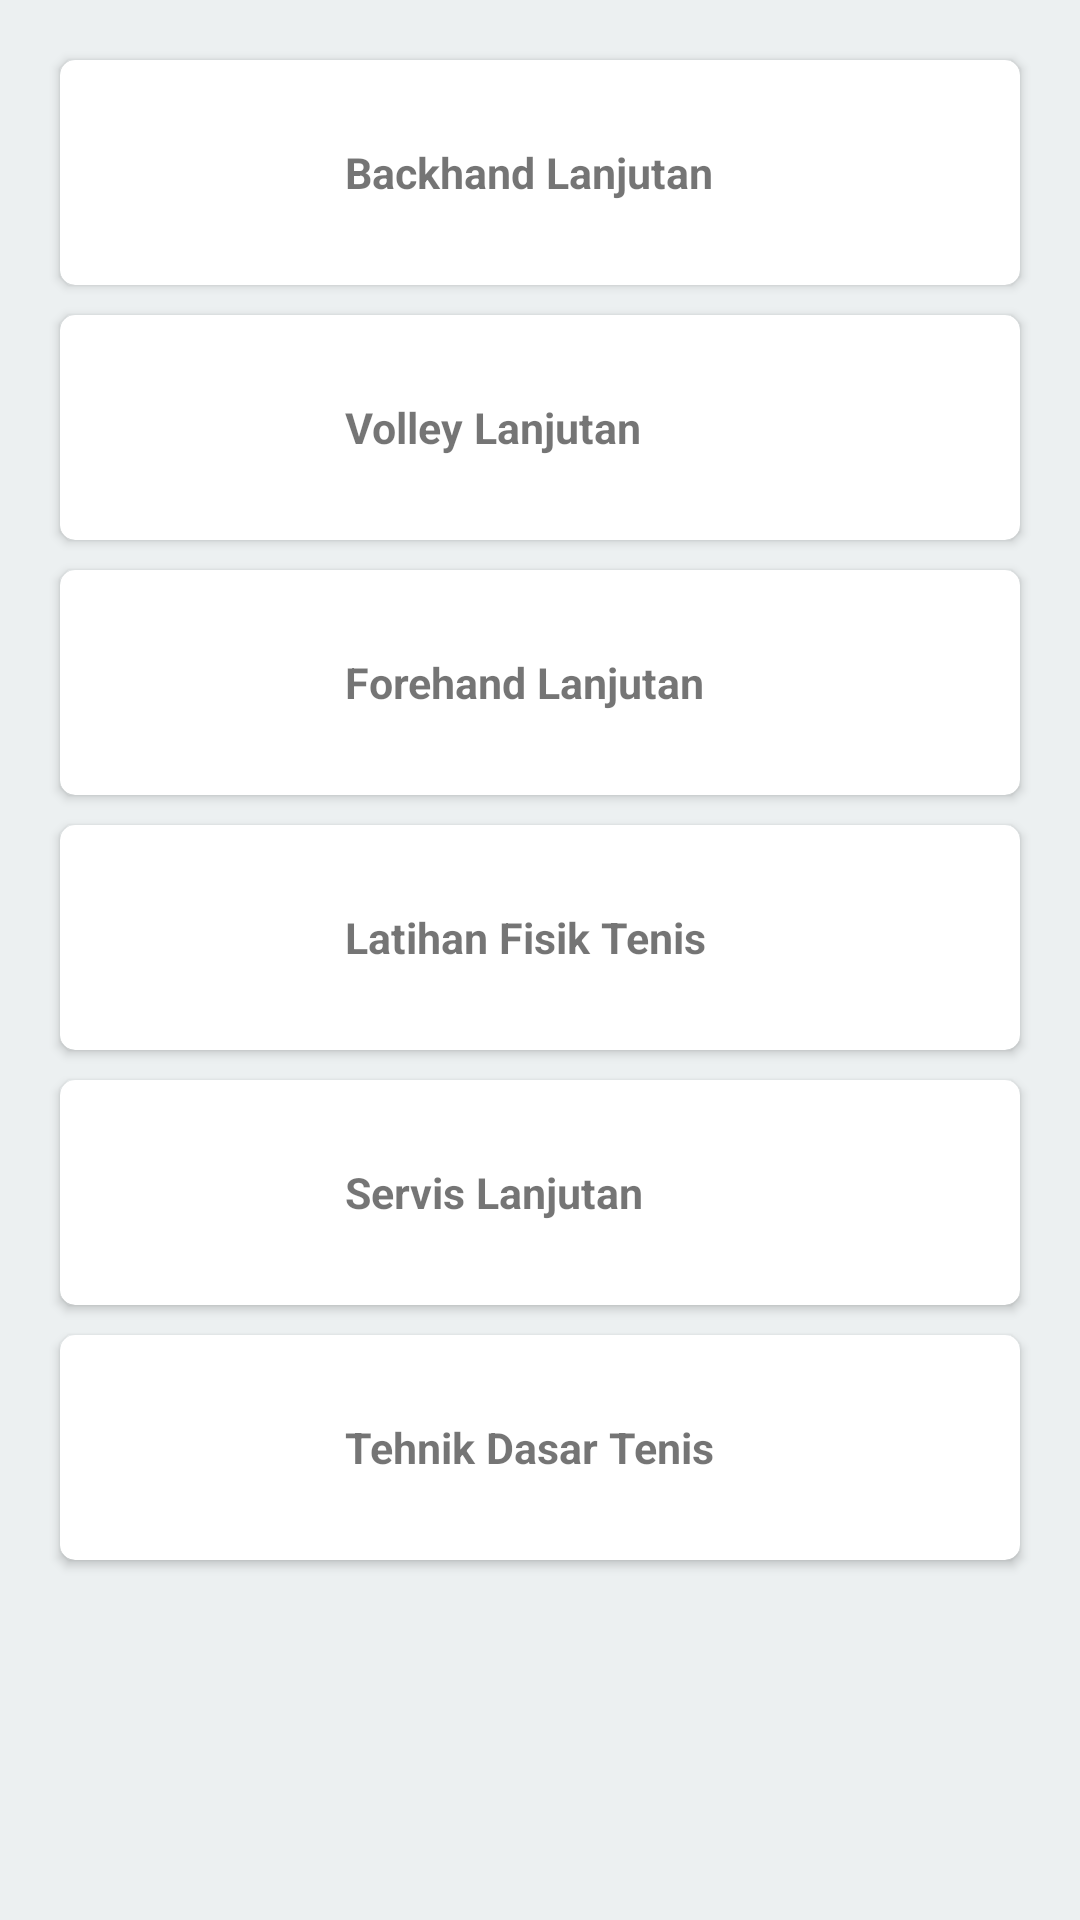

Write the Android layout XML for this screen, with the resource values it uses.
<!-- AndroidManifest.xml: application theme AppTheme -->
<!-- res/layout/activity_ppt.xml -->
<?xml version="1.0" encoding="utf-8"?>
<ScrollView xmlns:android="http://schemas.android.com/apk/res/android"
    xmlns:app="http://schemas.android.com/apk/res-auto"
    android:orientation="vertical"
    android:layout_width="match_parent"
    android:layout_height="match_parent"
    android:background="@color/background">

   <LinearLayout
       android:layout_width="match_parent"
       android:layout_height="wrap_content"
       android:orientation="vertical">

       
       <android.support.v7.widget.CardView
           android:layout_width="match_parent"
           android:layout_height="wrap_content"
           android:layout_marginTop="20dp"
           android:layout_marginLeft="20dp"
           android:layout_marginRight="20dp"
           app:cardCornerRadius="5dp">

           <LinearLayout
               android:id="@+id/ppt1"
               android:layout_width="wrap_content"
               android:layout_height="wrap_content"
               android:orientation="horizontal">

               <ImageView
                   android:layout_width="75dp"
                   android:layout_height="75dp"
                   android:src="@drawable/pptx"
                   android:layout_gravity="center"/>

               <TextView
                   android:layout_width="match_parent"
                   android:layout_height="wrap_content"
                   android:text="Backhand Lanjutan"
                   android:layout_gravity="center"
                   android:textStyle="bold"
                   android:textSize="7pt"
                   android:layout_marginLeft="20dp"/>
           </LinearLayout>

       </android.support.v7.widget.CardView>

       
       <android.support.v7.widget.CardView
           android:layout_width="match_parent"
           android:layout_height="wrap_content"
           android:layout_marginTop="10dp"
           android:layout_marginLeft="20dp"
           android:layout_marginRight="20dp"
           app:cardCornerRadius="5dp">

           <LinearLayout
               android:id="@+id/ppt2"
               android:layout_width="wrap_content"
               android:layout_height="wrap_content"
               android:orientation="horizontal">

               <ImageView
                   android:layout_width="75dp"
                   android:layout_height="75dp"
                   android:src="@drawable/pptx"
                   android:layout_gravity="center"/>

               <TextView
                   android:layout_width="match_parent"
                   android:layout_height="wrap_content"
                   android:text="Volley Lanjutan"
                   android:layout_gravity="center"
                   android:textStyle="bold"
                   android:textSize="7pt"
                   android:layout_marginLeft="20dp"/>
           </LinearLayout>

       </android.support.v7.widget.CardView>

       
       <android.support.v7.widget.CardView
           android:layout_width="match_parent"
           android:layout_height="wrap_content"
           android:layout_marginTop="10dp"
           android:layout_marginLeft="20dp"
           android:layout_marginRight="20dp"
           app:cardCornerRadius="5dp">

           <LinearLayout
               android:id="@+id/ppt3"
               android:layout_width="wrap_content"
               android:layout_height="wrap_content"
               android:orientation="horizontal">

               <ImageView
                   android:layout_width="75dp"
                   android:layout_height="75dp"
                   android:src="@drawable/pptx"
                   android:layout_gravity="center"/>

               <TextView
                   android:layout_width="match_parent"
                   android:layout_height="wrap_content"
                   android:text="Forehand Lanjutan"
                   android:layout_gravity="center"
                   android:textStyle="bold"
                   android:textSize="7pt"
                   android:layout_marginLeft="20dp"/>
           </LinearLayout>

       </android.support.v7.widget.CardView>

       
       <android.support.v7.widget.CardView
           android:layout_width="match_parent"
           android:layout_height="wrap_content"
           android:layout_marginTop="10dp"
           android:layout_marginLeft="20dp"
           android:layout_marginRight="20dp"
           app:cardCornerRadius="5dp">

           <LinearLayout
               android:id="@+id/ppt4"
               android:layout_width="wrap_content"
               android:layout_height="wrap_content"
               android:orientation="horizontal">

               <ImageView
                   android:layout_width="75dp"
                   android:layout_height="75dp"
                   android:src="@drawable/pptx"
                   android:layout_gravity="center"/>

               <TextView
                   android:layout_width="match_parent"
                   android:layout_height="wrap_content"
                   android:text="Latihan Fisik Tenis"
                   android:layout_gravity="center"
                   android:textStyle="bold"
                   android:textSize="7pt"
                   android:layout_marginLeft="20dp"/>
           </LinearLayout>

       </android.support.v7.widget.CardView>

       
       <android.support.v7.widget.CardView
           android:layout_width="match_parent"
           android:layout_height="wrap_content"
           android:layout_marginTop="10dp"
           android:layout_marginLeft="20dp"
           android:layout_marginRight="20dp"
           app:cardCornerRadius="5dp">

           <LinearLayout
               android:id="@+id/ppt5"
               android:layout_width="wrap_content"
               android:layout_height="wrap_content"
               android:orientation="horizontal">

               <ImageView
                   android:layout_width="75dp"
                   android:layout_height="75dp"
                   android:src="@drawable/pptx"
                   android:layout_gravity="center"/>

               <TextView
                   android:layout_width="match_parent"
                   android:layout_height="wrap_content"
                   android:text="Servis Lanjutan"
                   android:layout_gravity="center"
                   android:textStyle="bold"
                   android:textSize="7pt"
                   android:layout_marginLeft="20dp"/>
           </LinearLayout>

       </android.support.v7.widget.CardView>

       
       <android.support.v7.widget.CardView
           android:layout_width="match_parent"
           android:layout_height="wrap_content"
           android:layout_marginTop="10dp"
           android:layout_marginLeft="20dp"
           android:layout_marginRight="20dp"
           android:layout_marginBottom="30dp"
           app:cardCornerRadius="5dp">

           <LinearLayout
               android:id="@+id/ppt6"
               android:layout_width="wrap_content"
               android:layout_height="wrap_content"
               android:orientation="horizontal">

               <ImageView
                   android:layout_width="75dp"
                   android:layout_height="75dp"
                   android:src="@drawable/pptx"
                   android:layout_gravity="center"/>

               <TextView
                   android:layout_width="match_parent"
                   android:layout_height="wrap_content"
                   android:text="Tehnik Dasar Tenis"
                   android:layout_gravity="center"
                   android:textStyle="bold"
                   android:textSize="7pt"
                   android:layout_marginLeft="20dp"/>
           </LinearLayout>

       </android.support.v7.widget.CardView>
   </LinearLayout>

</ScrollView>
<!-- resources referenced by this layout -->
<resources>
  <color name="background">#ecf0f1</color>
  <style name="AppTheme" parent="Theme.AppCompat.Light.DarkActionBar">
          
          <item name="colorPrimary">@color/colorPrimary</item>
          <item name="colorPrimaryDark">@color/colorPrimaryDark</item>
          <item name="colorAccent">@color/colorAccent</item>
      </style>
  <color name="colorPrimary">#27ae60</color>
  <color name="colorPrimaryDark">#303F9F</color>
  <color name="colorAccent">#FF4081</color>
</resources>
